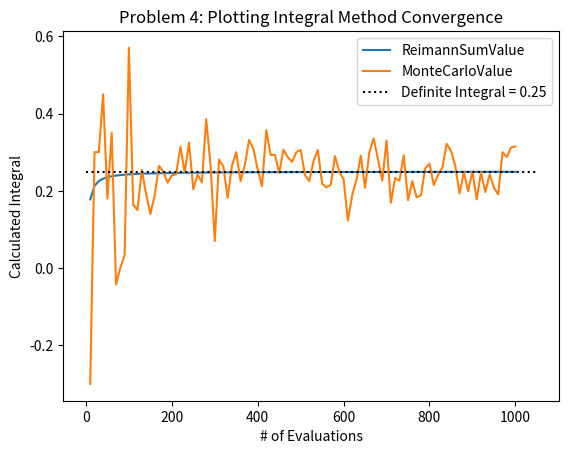

Recreate this plot in Python.
#!/usr/bin/env python3
from numpy import linspace, sqrt, pi
import random
import matplotlib.pyplot as plt


def integrate(f, a, b, n=100):
    a = float(a)
    b = float(b)
    x = linspace(min(a, b), max(a, b), n)
    integral = 0

    for i in range(1, n-1):
        integral += f(x[i])*((b-a)/n)

    return integral


def integrate_mc(f, a, b, bound_lower, bound_upper, n=100):
    a = float(a)
    b = float(b)

    point_cntr = 0

    monte_area = abs(a - b) * abs(bound_upper - bound_lower)

    for j in range(1, n):
        x = min(a, b) + abs(b - a) * random.random()
        y = bound_lower + ((bound_upper - bound_lower) * random.random())

        if f(x) > 0 and 0 < y <= f(x):
            point_cntr += 1
        if f(x) < 0 and 0 > y >= f(x):
            point_cntr -= 1

    integral_mc = monte_area * float(point_cntr) / n

    return integral_mc


def estimate_pi(n):
    counter = 0

    x = linspace(-1, 1, n)
    y = linspace(-1, 1, n)

    for i in x:
        for j in y:
            if sqrt((i*i + j*j)) < 1:
                counter += 1
            else:
                counter += 0

    pi_estimate = 4 * counter / (n*n)
    square_normalized = (4 / pi) * pi_estimate
    return pi_estimate, square_normalized


if __name__ == '__main__':
    f = lambda x: 2 * x * x  # test with 2x2
    a = 0
    b = 1
    n = 100
    x = linspace(a, b, n)
    bound_upper_1 = max(f(x))
    bound_lower_1 = min(f(x))

    print(integrate(f, a, b, n))
    print(integrate_mc(f, a, b, bound_lower_1, bound_upper_1, n))
    print(estimate_pi(1000))

# """ problem 4"""
    h_func = lambda x: x ** 3 + 2 * x - 1
    inc = [x for x in range(1, 1001) if x % 10 == 0]

    reimann_vals = []
    monte_vals = []

    for i in inc:
        c = linspace(a, b, i)
        bound_lower_2 = max(h_func(c))
        bound_upper_2 = min(h_func(c))
        monte_vals.append(integrate_mc(h_func, a, b, bound_lower_2, bound_upper_2, i))
        reimann_vals.append(integrate(h_func, a, b, i))

    print(monte_vals)

    plt.plot(inc, reimann_vals, label="ReimannSumValue")
    plt.plot(inc, monte_vals, label="MonteCarloValue")

    plt.xlabel("# of Evaluations")
    # plt.axis([0, 1000, 0, 0.6])
    plt.ylabel("Calculated Integral")
    plt.title("Problem 4: Plotting Integral Method Convergence")
    plt.hlines(0.25, 0, 1050, colors='k', linestyles='dotted', label='Definite Integral = 0.25')
    plt.legend()

    plt.show()
